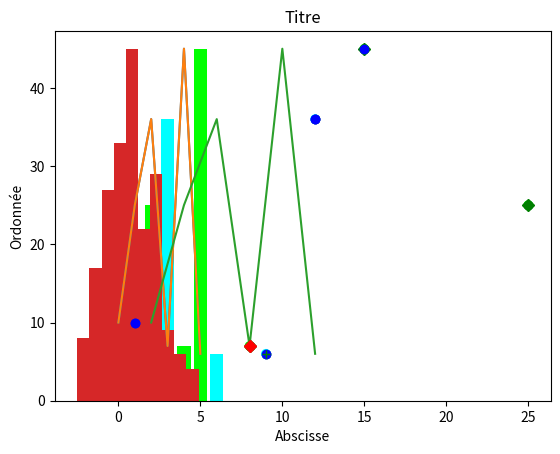
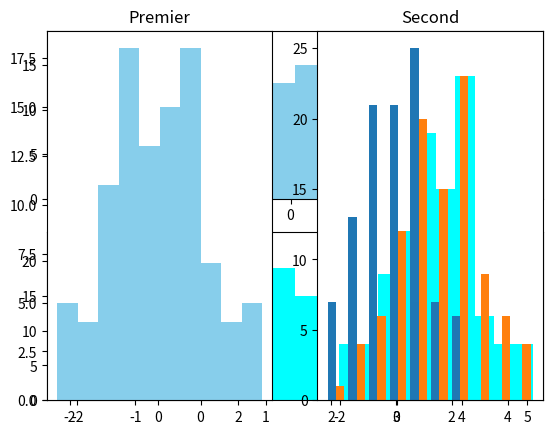

Python code for these plots, in order:
#!/usr/bin/env python3
# -*- coding: utf-8 -*-
"""
Created on Mon May 23 11:45:55 2022

@author: antoinesedoh
"""

import matplotlib.pyplot as plt # Librairie
# import matplotlib.pyplot as plt
from matplotlib import pyplot # Librairie

#librairie numpy
import numpy

#création d'un vecteur de valeurs
y = numpy.array([10,25,36,7,45,6])
x = numpy.array([1,25,12,8,15,9])
print(y)

pyplot.plot(y) # Créer une courbe
pyplot.show() #Afficher la courbe

plt.scatter(x, y) # Créer le nuage
plt.show() #Afficher le nuage


#un barplot
plt.bar(range(1,y.size+1),y)
plt.show()

#avec des couleurs différentes selon pair/impair
couleurs = numpy.where(y % 2 ==0,'aqua','lime')
print(couleurs)

#barplot de nouveau -- attention plot.show() si lancement programme
plt.bar(range(1,y.size+1),y,color=couleurs)
plt.show()

#ligne - courbe
plt.plot(y)
plt.show()


#ligne en fixant l'abscisse
plt.plot(range(2,14,2),y)

#nuage de points avec axes et titres
plt.scatter(x, y)
plt.xlabel('Abscisse')
plt.ylabel('Ordonnée')
plt.title('Titre')
plt.show()


#nuage de points avec des couleurs
plt.scatter(x, y, c=couleurs)


#autre approche pour les nuages de points
#nuage de points avec des couleurs et motifs
plt.plot(x[y%2==0], y[y%2==0], "bo")
plt.plot(x[y%2!=0], y[y%2!=0], "gD")
plt.show()



id = numpy.array([1,2,1,3,1,2])
idCouleur = numpy.array(['bo','g+','rD'])
#enchaîner les graphiques avec des couleurs différentes
for g in numpy.unique(id):
    plt.plot(x[id==g],y[id==g],idCouleur[g-1])
plt.show() #affiche le graphique

#générer des valeurs aléatoires
import scipy.stats as stat
rnd1 = stat.norm.rvs(loc=0,scale=1,size=100)
rnd2 = stat.norm.rvs(loc=1.5,scale=1.5,size=100)
rnd = numpy.concatenate([rnd1,rnd2])
print(rnd.shape)

#histogramme
plt.hist(rnd)

#deux graphiques séparés
fig,axs = plt.subplots(2)
axs[0].hist(rnd1,color='skyblue')
axs[1].hist(rnd2,color='aqua')
plt.show()

#grille pour deux graphiques placés côte-à-côte
import matplotlib.gridspec as gridspec
gs = gridspec.GridSpec(1, 2)
#premier histogramme
ax = plt.subplot(gs[0,0])
ax.hist(rnd1,color='skyblue')
ax.set_title('Premier')
#second histogramme
ax = plt.subplot(gs[0,1])
ax.hist(rnd2,color='aqua')
ax.set_title('Second')
plt.show()

#2 histogrammes dans le même graphique
plt.hist([rnd1,rnd2])


